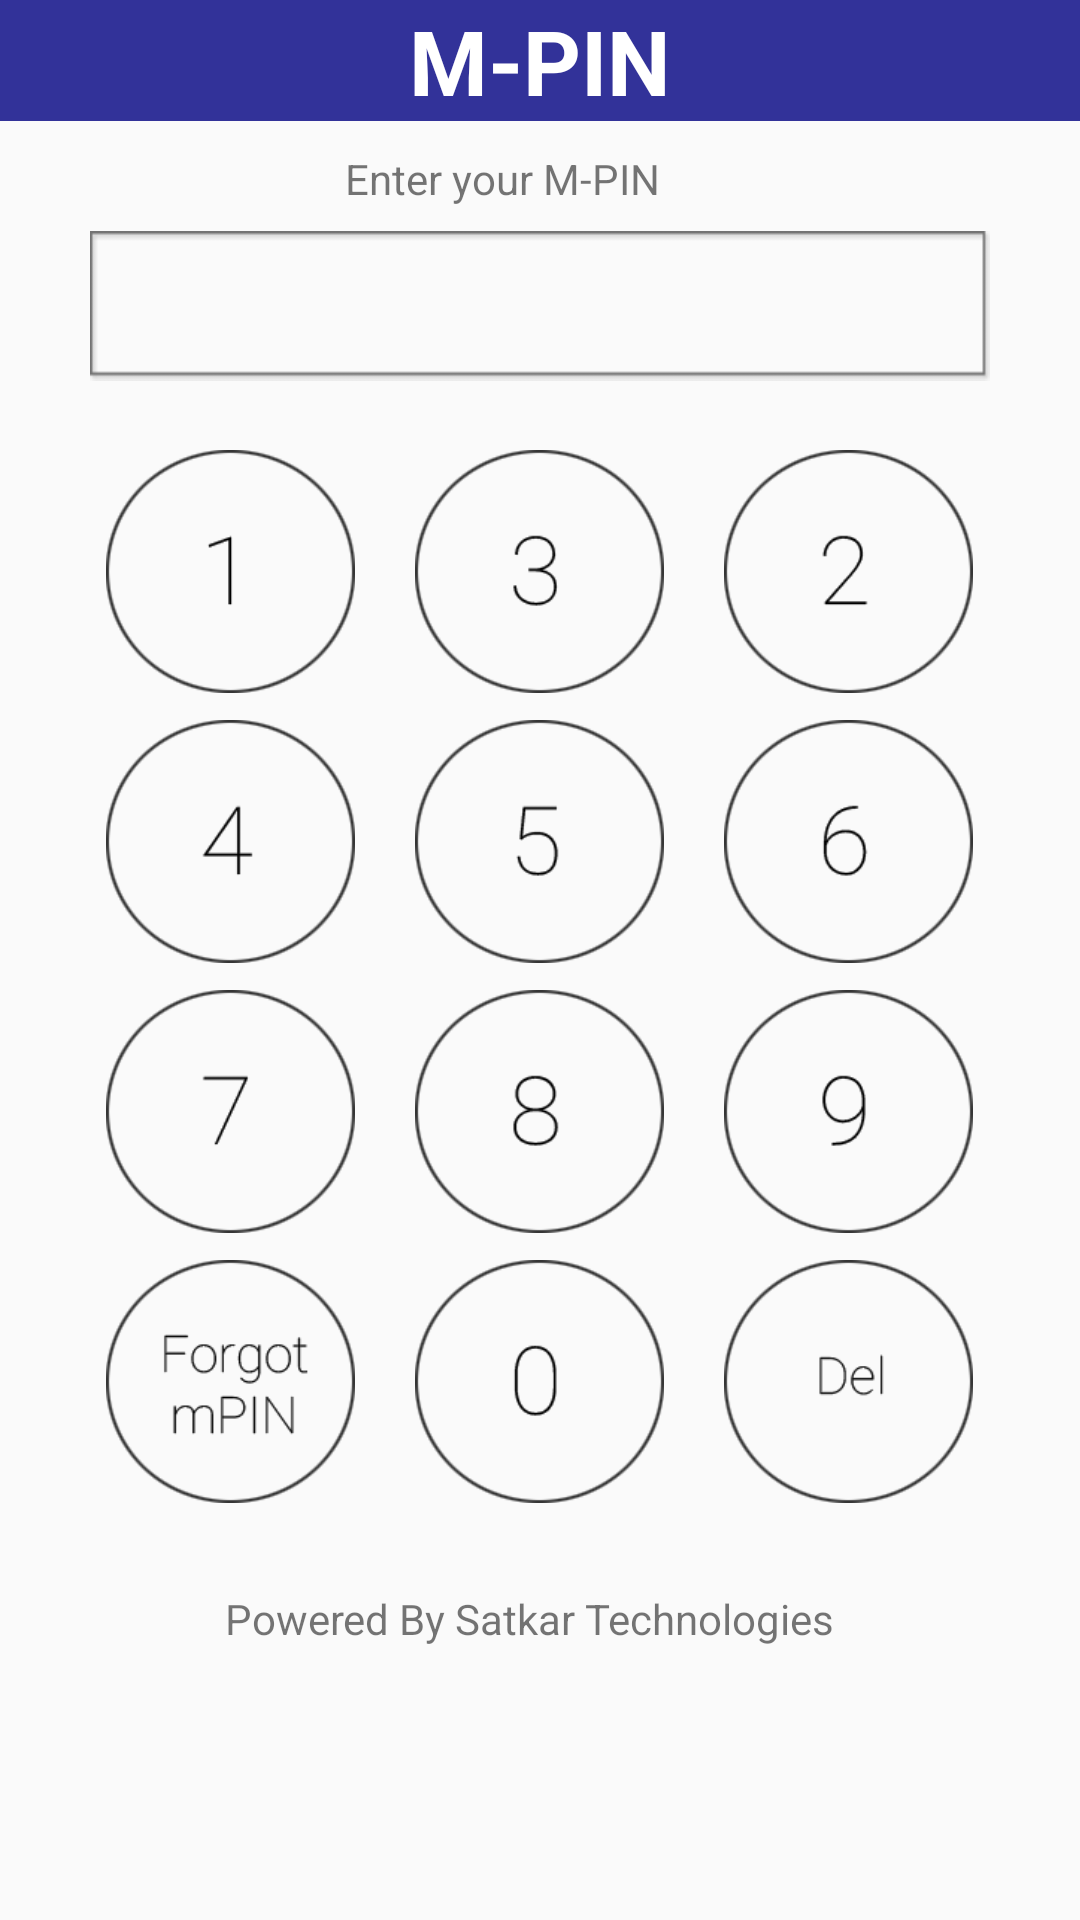

Here is an Android app screen rendered from its layout file. Give the layout XML and the strings, colors and styles it references.
<!-- AndroidManifest.xml: application theme AppTheme -->
<!-- res/layout/newlayout.xml -->
<?xml version="1.0" encoding="utf-8"?>
<RelativeLayout xmlns:android="http://schemas.android.com/apk/res/android"
    android:layout_width="match_parent"
    android:layout_height="match_parent">
    <LinearLayout
        android:layout_width="match_parent"
        android:layout_height="wrap_content"
        android:gravity="center"
        android:background="#323299"
        android:orientation="horizontal">
        <TextView
            android:layout_width="wrap_content"
            android:layout_height="wrap_content"
            android:textStyle="bold"
            android:textColor="#FFF"
            android:textSize="30sp"
            android:text="M-PIN"/>
    </LinearLayout>
    <LinearLayout
        android:layout_width="wrap_content"
        android:layout_height="wrap_content"
        android:gravity="center"
        android:layout_marginTop="50dp">
        <TextView
            android:layout_width="wrap_content"
            android:layout_marginLeft="115dp"
            android:layout_height="wrap_content"
            android:text="Enter your M-PIN"/>
    </LinearLayout>
    <LinearLayout
        android:layout_width="match_parent"
        android:layout_height="wrap_content"
        android:orientation="horizontal"
        android:padding="30dp"
        android:gravity="center"
        android:layout_marginTop="47dp">

        <EditText
            android:layout_width="wrap_content"
            android:layout_height="50dp"
            android:id="@+id/p1"
            android:maxLength="6"
            android:background="@drawable/name"
            android:textColor="@android:color/primary_text_light"/>

    </LinearLayout>
    <LinearLayout
        android:layout_width="match_parent"
        android:layout_height="wrap_content"
        android:layout_marginTop="150dp"
        android:orientation="horizontal"
        android:gravity="center">
        <Button
            android:layout_width="83dp"
            android:layout_height="81dp"
            android:background="@drawable/one"
            android:onClick="btn1Clicked"
            android:id="@+id/one"
            />
        <Button
            android:layout_width="83dp"
            android:layout_height="81dp"
            android:background="@drawable/two"
            android:id="@+id/three"
            android:onClick="btn2Clicked"
            android:layout_marginLeft="20dp"/>
        <Button
            android:layout_width="83dp"
            android:layout_height="81dp"
            android:background="@drawable/three"
            android:onClick="btn3Clicked"
            android:id="@+id/two"
            android:layout_marginLeft="20dp"/>
    </LinearLayout>
    <LinearLayout
        android:layout_width="match_parent"
        android:layout_height="wrap_content"
        android:orientation="horizontal"

        android:layout_marginTop="240dp"
        android:gravity="center"
        >
        <Button
            android:layout_width="83dp"
            android:layout_height="81dp"
            android:id="@+id/four"
            android:onClick="btn4Clicked"
            android:background="@drawable/four"
            />
        <Button
            android:layout_width="83dp"
            android:layout_height="81dp"
            android:background="@drawable/five"
            android:id="@+id/five"
            android:onClick="btn5Clicked"
            android:layout_marginLeft="20dp"/>
        <Button
            android:layout_width="83dp"
            android:layout_height="81dp"
            android:background="@drawable/six"
            android:onClick="btn6Clicked"
            android:id="@+id/six"
            android:layout_marginLeft="20dp"/>
    </LinearLayout>
    <LinearLayout
        android:layout_width="match_parent"
        android:layout_height="wrap_content"
        android:orientation="horizontal"
        android:gravity="center"
        android:layout_marginTop="330dp">
        <Button
            android:layout_width="83dp"
            android:layout_height="81dp"
            android:id="@+id/seven"
            android:onClick="btn7Clicked"
            android:background="@drawable/seven"/>
        <Button
            android:layout_width="83dp"
            android:layout_height="81dp"
            android:background="@drawable/eight"
            android:id="@+id/eight"
            android:onClick="btn8Clicked"
            android:layout_marginLeft="20dp"/>
        <Button
            android:layout_width="83dp"
            android:layout_height="81dp"
            android:id="@+id/nine"
            android:onClick="btn9Clicked"
            android:background="@drawable/nine"
            android:layout_marginLeft="20dp"/>
    </LinearLayout>
    <LinearLayout
        android:layout_width="match_parent"
        android:layout_height="wrap_content"
        android:orientation="horizontal"
        android:gravity="center"
        android:layout_marginTop="420dp">
        <Button
            android:layout_width="83dp"
            android:layout_height="81dp"
            android:id="@+id/forget"
            android:onClick="forgetClicked"
            android:background="@drawable/forgot"
            />
        <Button
            android:layout_width="83dp"
            android:layout_height="81dp"
            android:background="@drawable/zero"
            android:onClick="zeroClicked"
            android:id="@+id/zero"
            android:layout_marginLeft="20dp"/>
        <Button
            android:layout_width="83dp"
            android:layout_height="81dp"
            android:background="@drawable/del"
            android:onClick="zero"
            android:id="@+id/del"
            android:layout_marginLeft="20dp"/>
    </LinearLayout>
    <LinearLayout
        android:layout_width="wrap_content"
        android:layout_height="wrap_content"
        >
        <TextView
            android:layout_width="wrap_content"
            android:layout_height="wrap_content"
            android:layout_marginTop="530dp"
            android:layout_marginLeft="75dp"
            android:text="Powered By Satkar Technologies"/>
    </LinearLayout>
</RelativeLayout>
<!-- resources referenced by this layout -->
<resources>
  <!-- drawable del: png bitmap (drawable, 4868 bytes) -->
  <!-- drawable eight: png bitmap (drawable, 5168 bytes) -->
  <!-- drawable five: png bitmap (drawable, 4965 bytes) -->
  <!-- drawable forgot: png bitmap (drawable, 5746 bytes) -->
  <!-- drawable four: png bitmap (drawable, 4718 bytes) -->
  <!-- drawable name: png bitmap (drawable, 393 bytes) -->
  <!-- drawable nine: png bitmap (drawable, 5134 bytes) -->
  <!-- drawable one: png bitmap (drawable, 4585 bytes) -->
  <!-- drawable seven: png bitmap (drawable, 4794 bytes) -->
  <!-- drawable six: png bitmap (drawable, 5073 bytes) -->
  <!-- drawable three: png bitmap (drawable, 4928 bytes) -->
  <!-- drawable two: png bitmap (drawable, 5100 bytes) -->
  <!-- drawable zero: png bitmap (drawable, 4984 bytes) -->
  <style name="AppTheme" parent="Theme.AppCompat.Light.DarkActionBar">
          
          <item name="colorPrimary">@color/colorPrimary</item>
          <item name="colorPrimaryDark">@color/colorPrimaryDark</item>
          <item name="colorAccent">@color/colorAccent</item>
      </style>
  <!-- not gathered from this repository: default colours our renderer supplied (Android Studio template values) -->
  <color name="colorPrimary">#FF6200EE</color>
  <color name="colorPrimaryDark">#FF3700B3</color>
  <color name="colorAccent">#FF03DAC5</color>
</resources>
